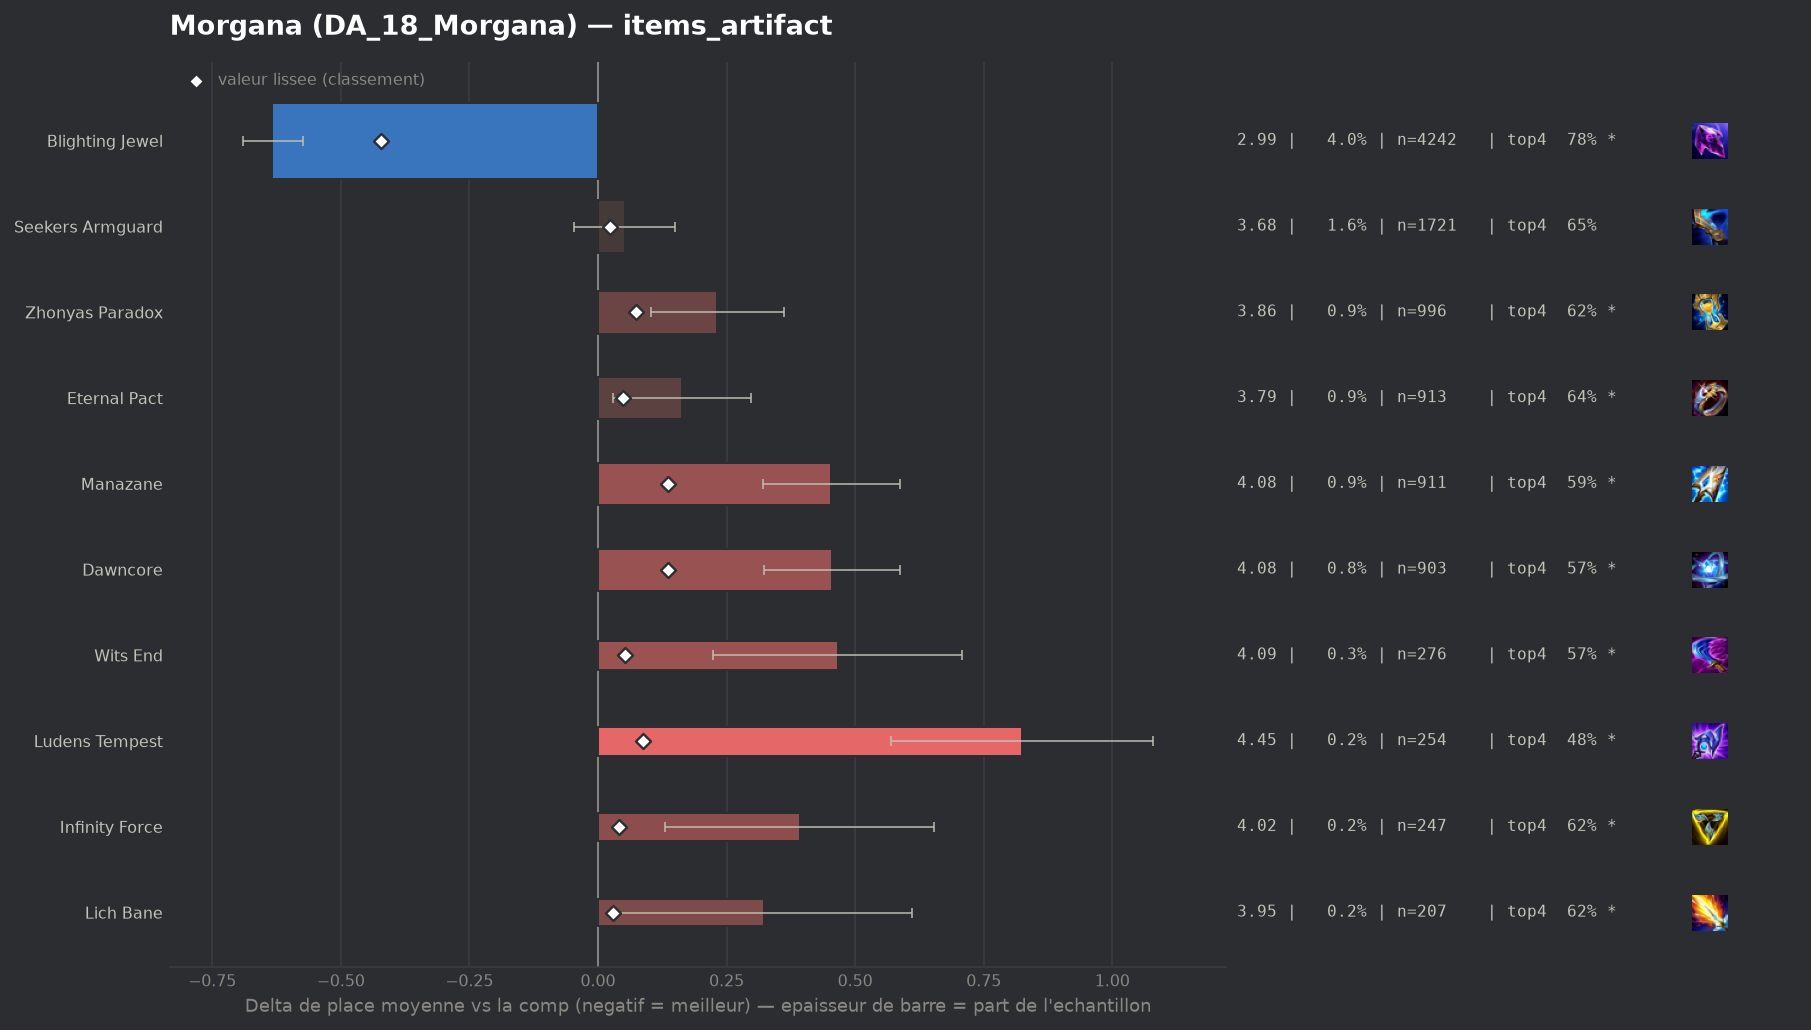

The file beside this chart, header and first rows:
group, label, n, share, avg_place, shrunk_avg, score, d_avg, d_avg_pess, impact, d_top4, win, top2, top4, sd, z, p, significant
populaire, Blighting Jewel, 4242, 0.03982, 2.992, 3.203, -0.421, -0.633, -0.574, 0.0168, 0.1063, 0.2852, 0.5009, 0.7793, 1.91, -21.11, 0.0, True
, Gold Collector, 51, 0.0004787, 4.176, 3.637, 0.013, 0.552, 0.0, -0.0, -0.1044, 0.1373, 0.2745, 0.5686, 2.211, 1.78, 0.07469, True
, Statikk Shiv, 95, 0.0008918, 4.126, 3.646, 0.021, 0.502, 0.079, -0.0, -0.1046, 0.1158, 0.2632, 0.5684, 2.104, 2.32, 0.02012, True
populaire, Seekers Armguard, 1721, 0.01616, 3.676, 3.648, 0.023, 0.052, 0.0, -0.0004, -0.0234, 0.1883, 0.3533, 0.6496, 2.07, 1.03, 0.3018, False
, Mittens, 73, 0.0006853, 4.342, 3.648, 0.024, 0.718, 0.228, -0.0, -0.1662, 0.1096, 0.2329, 0.5068, 2.134, 2.87, 0.00405, True
, Deaths Defiance, 64, 0.0006008, 4.484, 3.65, 0.025, 0.86, 0.358, -0.0, -0.173, 0.1094, 0.2188, 0.5, 2.046, 3.36, 0.00078, True
populaire, Lich Bane, 207, 0.001943, 3.947, 3.653, 0.029, 0.322, 0.034, -0.0001, -0.0499, 0.1353, 0.2995, 0.6232, 2.113, 2.19, 0.02829, True
, Hullcrusher, 50, 0.0004694, 5.14, 3.659, 0.035, 1.516, 1.029, -0.0, -0.273, 0.02, 0.06, 0.4, 1.755, 6.1, 0.0, True
populaire, Infinity Force, 247, 0.002319, 4.016, 3.665, 0.041, 0.392, 0.13, -0.0001, -0.0577, 0.1093, 0.2915, 0.6154, 2.095, 2.94, 0.00333, True
populaire, Eternal Pact, 913, 0.00857, 3.788, 3.673, 0.049, 0.163, 0.029, -0.0004, -0.0367, 0.1588, 0.3209, 0.6364, 2.053, 2.39, 0.01684, True
, Artifact Talisman Of Ascension, 158, 0.001483, 4.38, 3.677, 0.052, 0.755, 0.44, -0.0001, -0.1604, 0.1076, 0.1899, 0.5127, 2.018, 4.7, 0.0, True
populaire, Wits End, 276, 0.002591, 4.091, 3.678, 0.053, 0.466, 0.224, -0.0001, -0.1042, 0.1377, 0.2572, 0.5688, 2.047, 3.78, 0.00016, True
populaire, Zhonyas Paradox, 996, 0.009349, 3.856, 3.698, 0.074, 0.232, 0.103, -0.0007, -0.0546, 0.1526, 0.3203, 0.6185, 2.072, 3.52, 0.00043, True
populaire, Ludens Tempest, 254, 0.002384, 4.449, 3.712, 0.088, 0.824, 0.569, -0.0002, -0.1927, 0.1024, 0.2165, 0.4803, 2.076, 6.32, 0.0, True
populaire, Dawncore, 903, 0.008476, 4.08, 3.76, 0.136, 0.455, 0.323, -0.0011, -0.0994, 0.1218, 0.2525, 0.5736, 2.022, 6.74, 0.0, True
populaire, Manazane, 911, 0.008552, 4.078, 3.76, 0.136, 0.454, 0.32, -0.0012, -0.0869, 0.1164, 0.2678, 0.5862, 2.043, 6.67, 0.0, True
